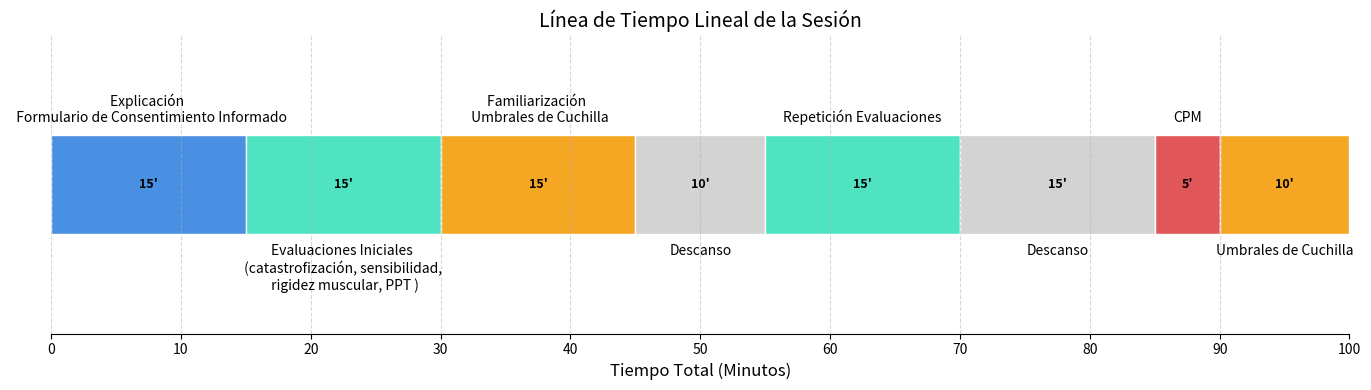

Write Python code to recreate this figure.
import matplotlib.pyplot as plt
%matplotlib qt


# Datos actualizados
etapas = [
    "Explicación \n  Formulario de Consentimiento Informado", 
    "Evaluaciones Iniciales \n (catastrofización, sensibilidad, \n rigidez muscular, PPT )", 
    "Familiarización \n Umbrales de Cuchilla", 
    "Descanso", 
    "Repetición Evaluaciones", 
    "Descanso", 
    "CPM",
    "Umbrales de Cuchilla"
]
duraciones = [15, 15, 15, 10, 15, 15, 5, 10]

# Colores (reciclando y añadiendo uno para la nueva etapa)
colores = ['#4a90e2', '#50e3c2', '#f5a623', '#d3d3d3', '#50e3c2', '#d3d3d3', '#e15759', '#f5a623']

# Calcular inicios
inicios = [0]
for i in range(len(duraciones) - 1):
    inicios.append(inicios[-1] + duraciones[i])

fig, ax = plt.subplots(figsize=(14, 4))

# Dibujar la barra única
y_pos = 0
altura = 1

for i, (etapa, duracion, inicio, color) in enumerate(zip(etapas, duraciones, inicios, colores)):
    ax.barh(y_pos, duracion, left=inicio, height=altura, color=color, edgecolor='white')
    
    # Texto de duración en el centro de la barra
    center_x = inicio + duracion / 2
    ax.text(center_x, y_pos, f"{duracion}'", ha='center', va='center', color='black', fontsize=9, fontweight='bold')
    
    # Etiqueta de la etapa (alternando arriba y abajo para que no se pisen)
    # Offset vertical
    if i % 2 == 0:
        y_text = y_pos + altura/2 + 0.1
        va = 'bottom'
    else:
        y_text = y_pos - altura/2 - 0.1
        va = 'top'
        
    ax.text(center_x, y_text, etapa, ha='center', va=va, fontsize=10, rotation=0, wrap=True)

# Configuración de ejes
ax.set_ylim(-1.5, 1.5)
ax.set_xlim(0, sum(duraciones))
ax.set_yticks([])
ax.set_xlabel('Tiempo Total (Minutos)', fontsize=12)
ax.set_title('Línea de Tiempo Lineal de la Sesión', fontsize=14)

# Grid en X
ax.set_xticks(range(0, sum(duraciones) + 5, 10))
ax.grid(axis='x', linestyle='--', alpha=0.5)

# Quitar bordes innecesarios
ax.spines['top'].set_visible(False)
ax.spines['right'].set_visible(False)
ax.spines['left'].set_visible(False)
ax.spines['bottom'].set_visible(True)

plt.tight_layout()
#plt.savefig('timeline_lineal.png', dpi=300)
